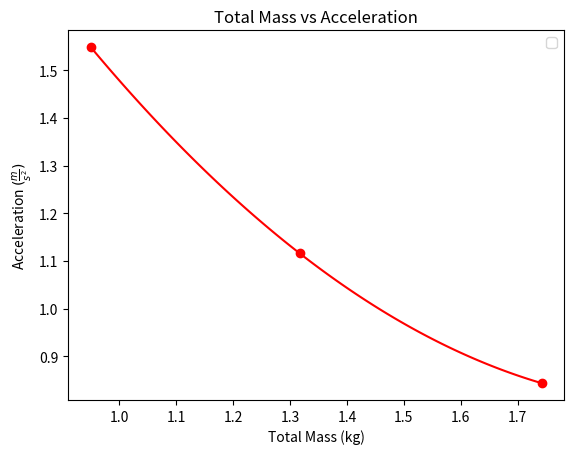

Recreate this plot in Python.
import matplotlib.pyplot as plt
from scipy.interpolate import interp1d
import numpy as np

x1 = [0.95, 1.317, 1.742]
y1 = [1.548, 1.116, 0.844]


def plot(x_data, y_data, color):
    x = np.linspace(min(x_data), max(x_data), 100)
    f = interp1d(x_data, y_data, kind="quadratic")
    plt.plot(x, f(x), color=color)


plt.title("Total Mass vs Acceleration")
plt.xlabel("Total Mass (kg)")
plt.ylabel("Acceleration $(\\frac{m}{s^2})$")
plt.scatter(x1, y1, color="r")
plot(x1, y1,  color="r")
plt.legend(loc="upper right")
plt.savefig("mass.png")
plt.show()
